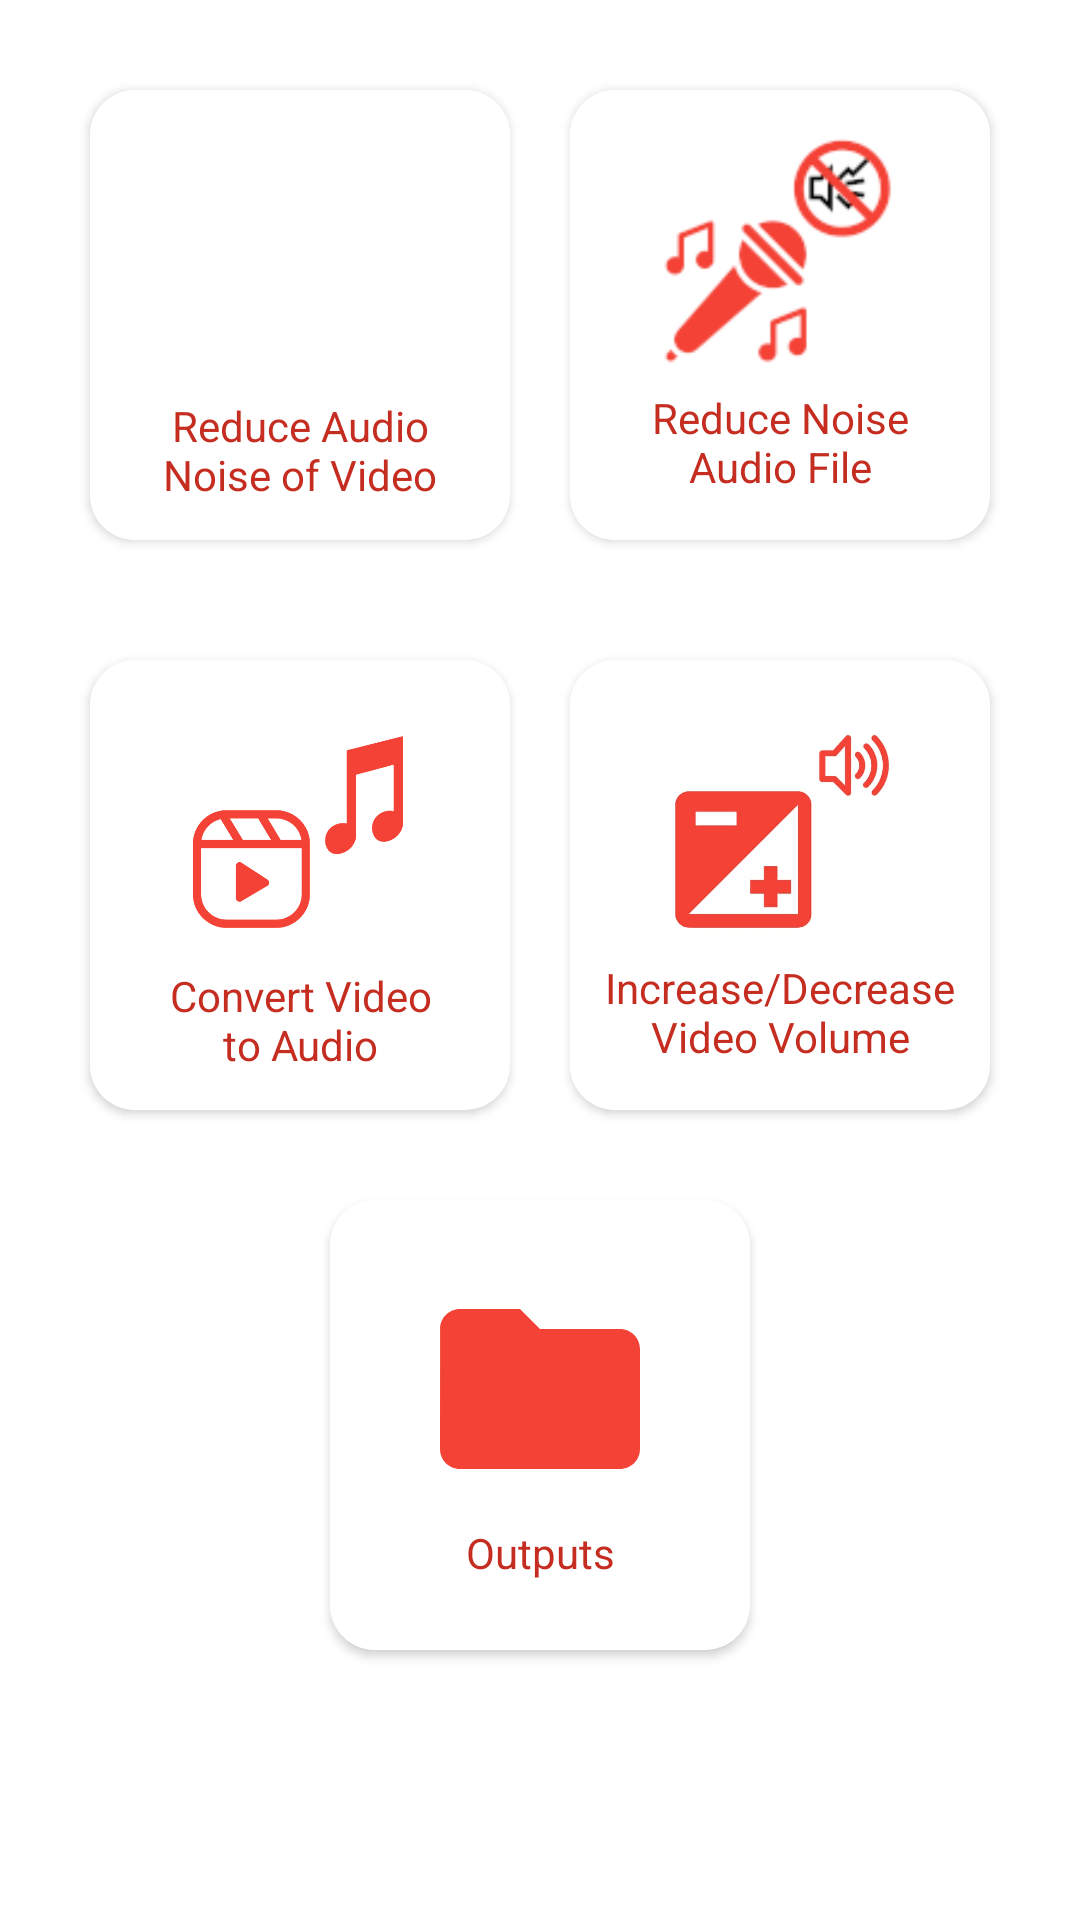

Here is an Android app screen rendered from its layout file. Give the layout XML and the strings, colors and styles it references.
<!-- AndroidManifest.xml: application theme Theme.ReduceNoise -->
<!-- res/layout/activity_main.xml -->
<?xml version="1.0" encoding="utf-8"?>
<ScrollView xmlns:android="http://schemas.android.com/apk/res/android"
    xmlns:app="http://schemas.android.com/apk/res-auto"
    xmlns:tools="http://schemas.android.com/tools"
    android:layout_width="match_parent"
    android:layout_height="match_parent"
    tools:context=".MainActivity">

    <LinearLayout
        android:layout_width="match_parent"
        android:layout_height="wrap_content"
        android:orientation="vertical">

        <FrameLayout
            android:id="@+id/ad_view_container"
            android:layout_width="match_parent"
            android:layout_height="wrap_content"
            android:layout_centerInParent="true"
            android:layout_alignParentBottom="true" />

        <LinearLayout android:gravity="center" android:orientation="horizontal" android:layout_width="match_parent" android:layout_height="wrap_content" android:layout_marginTop="20dp">
            <androidx.cardview.widget.CardView android:id="@+id/video_noise_card" android:layout_width="140dp" android:layout_height="150dp" android:layout_margin="10dp" android:elevation="8dp" app:cardCornerRadius="15dp">
                <LinearLayout android:gravity="center"  android:orientation="vertical" android:id="@+id/video_noise_layout" android:background="@android:color/white" android:layout_width="match_parent" android:layout_height="match_parent">
                    <ImageView android:layout_width="80dp" android:background="@drawable/videonoise2" android:layout_height="80dp" android:layout_margin="5dp"/>
                    <TextView android:textSize="14sp" android:textColor="@color/colorPrimaryDark" android:gravity="center" android:layout_width="match_parent" android:layout_height="wrap_content" android:text="@string/reduce_video_noise"/>
                </LinearLayout>
            </androidx.cardview.widget.CardView>
            <androidx.cardview.widget.CardView android:id="@+id/audio_noise_card" android:layout_width="140dp" android:layout_height="150dp" android:layout_margin="10dp" android:layout_marginStart="50dp" android:elevation="8dp" app:cardCornerRadius="15dp">
                <LinearLayout android:gravity="center" android:orientation="vertical" android:id="@+id/audio_noise_layout" android:background="@android:color/white" android:layout_width="match_parent" android:layout_height="match_parent">
                    <ImageView  android:layout_width="80dp" android:background="@drawable/audionoise" android:layout_height="80dp" android:layout_margin="5dp"/>
                    <TextView android:textSize="14sp" android:textColor="@color/colorPrimaryDark" android:gravity="center" android:layout_width="match_parent" android:layout_height="wrap_content" android:layout_marginBottom="5dp" android:text="@string/reduce_audio_noise"/>
                </LinearLayout>
            </androidx.cardview.widget.CardView>
        </LinearLayout>

        <LinearLayout android:gravity="center" android:orientation="horizontal" android:layout_width="match_parent" android:layout_height="wrap_content" android:layout_marginTop="20dp">
            <androidx.cardview.widget.CardView android:id="@+id/video_audio_card" android:layout_width="140dp" android:layout_height="150dp" android:layout_margin="10dp" android:elevation="8dp" app:cardCornerRadius="15dp">
                <LinearLayout android:gravity="center" android:orientation="vertical" android:id="@+id/video_audio_layout" android:background="@android:color/white" android:layout_width="match_parent" android:layout_height="match_parent">
                    <ImageView android:layout_width="80dp" android:background="@drawable/videotoaudio1" android:layout_height="80dp" android:layout_margin="5dp"/>
                    <TextView android:textSize="14sp" android:textColor="@color/colorPrimaryDark" android:gravity="center" android:layout_width="match_parent" android:layout_height="wrap_content" android:text="@string/video_to_audio"/>
                </LinearLayout>
            </androidx.cardview.widget.CardView>
            <androidx.cardview.widget.CardView android:id="@+id/volume_card" android:layout_width="140dp" android:layout_height="150dp" android:layout_margin="10dp" android:layout_marginStart="50dp" android:elevation="8dp" app:cardCornerRadius="15dp">
                <LinearLayout android:gravity="center" android:orientation="vertical" android:id="@+id/volume_layout" android:background="@android:color/white" android:layout_width="match_parent" android:layout_height="match_parent">
                    <ImageView  android:layout_width="80dp" android:background="@drawable/volume" android:layout_height="80dp" android:layout_margin="5dp"/>
                    <TextView android:textSize="14sp" android:textColor="@color/colorPrimaryDark" android:gravity="center" android:layout_width="match_parent" android:layout_height="wrap_content" android:layout_marginBottom="5dp" android:text="@string/increase_volume"/>
                </LinearLayout>
            </androidx.cardview.widget.CardView>
        </LinearLayout>

        <androidx.cardview.widget.CardView android:layout_gravity="center" android:id="@+id/output_card" android:layout_width="140dp" android:layout_height="150dp" android:layout_margin="20dp" android:elevation="8dp" app:cardCornerRadius="15dp">
            <LinearLayout android:gravity="center" android:orientation="vertical" android:id="@+id/output_layout" android:background="@android:color/white" android:layout_width="match_parent" android:layout_height="match_parent">
                <ImageView android:background="@drawable/ic_baseline_folder_24" android:layout_width="80dp" android:layout_height="80dp" android:layout_margin="5dp"/>
                <TextView android:textSize="14sp" android:textColor="@color/colorPrimaryDark" android:gravity="center" android:layout_width="match_parent" android:layout_height="wrap_content" android:layout_marginBottom="5dp" android:text="@string/open_path"/>
            </LinearLayout>
        </androidx.cardview.widget.CardView>

    </LinearLayout>

</ScrollView>
<!-- resources referenced by this layout -->
<resources>
  <color name="colorPrimaryDark">#C52D21</color>
  <!-- drawable audionoise: png bitmap (drawable, 13712 bytes) -->
  <!-- drawable ic_baseline_folder_24 (drawable) -->
  <?xml version="1.0" encoding="utf-8"?>
  <vector xmlns:android="http://schemas.android.com/apk/res/android" android:tint="@color/colorPrimary" android:height="24dp" android:width="24dp" android:viewportWidth="24" android:viewportHeight="24">
      <path android:fillColor="@color/colorPrimary" android:pathData="M10,4H4c-1.1,0 -1.99,0.9 -1.99,2L2,18c0,1.1 0.9,2 2,2h16c1.1,0 2,-0.9 2,-2V8c0,-1.1 -0.9,-2 -2,-2h-8l-2,-2z"/>
  </vector>
  <!-- drawable videotoaudio1: png bitmap (drawable, 15054 bytes) -->
  <!-- drawable volume: jpeg bitmap (drawable, 11038 bytes) -->
  <string name="increase_volume">Increase/Decrease\nVideo Volume</string>
  <string name="open_path">Outputs</string>
  <string name="reduce_audio_noise">Reduce Noise\nAudio File</string>
  <string name="reduce_video_noise">Reduce Audio\nNoise of Video</string>
  <string name="video_to_audio">Convert Video\nto Audio</string>
  <style name="Theme.ReduceNoise" parent="Base.Theme.ReduceNoise" />
  <color name="colorPrimary">#F44336</color>
  <style name="Base.Theme.ReduceNoise" parent="Theme.MaterialComponents.DayNight.DarkActionBar">
          
          
          <item name="colorPrimary">@color/colorPrimary</item>
          <item name="colorPrimaryDark">@color/colorPrimaryDark</item>
      </style>
</resources>
